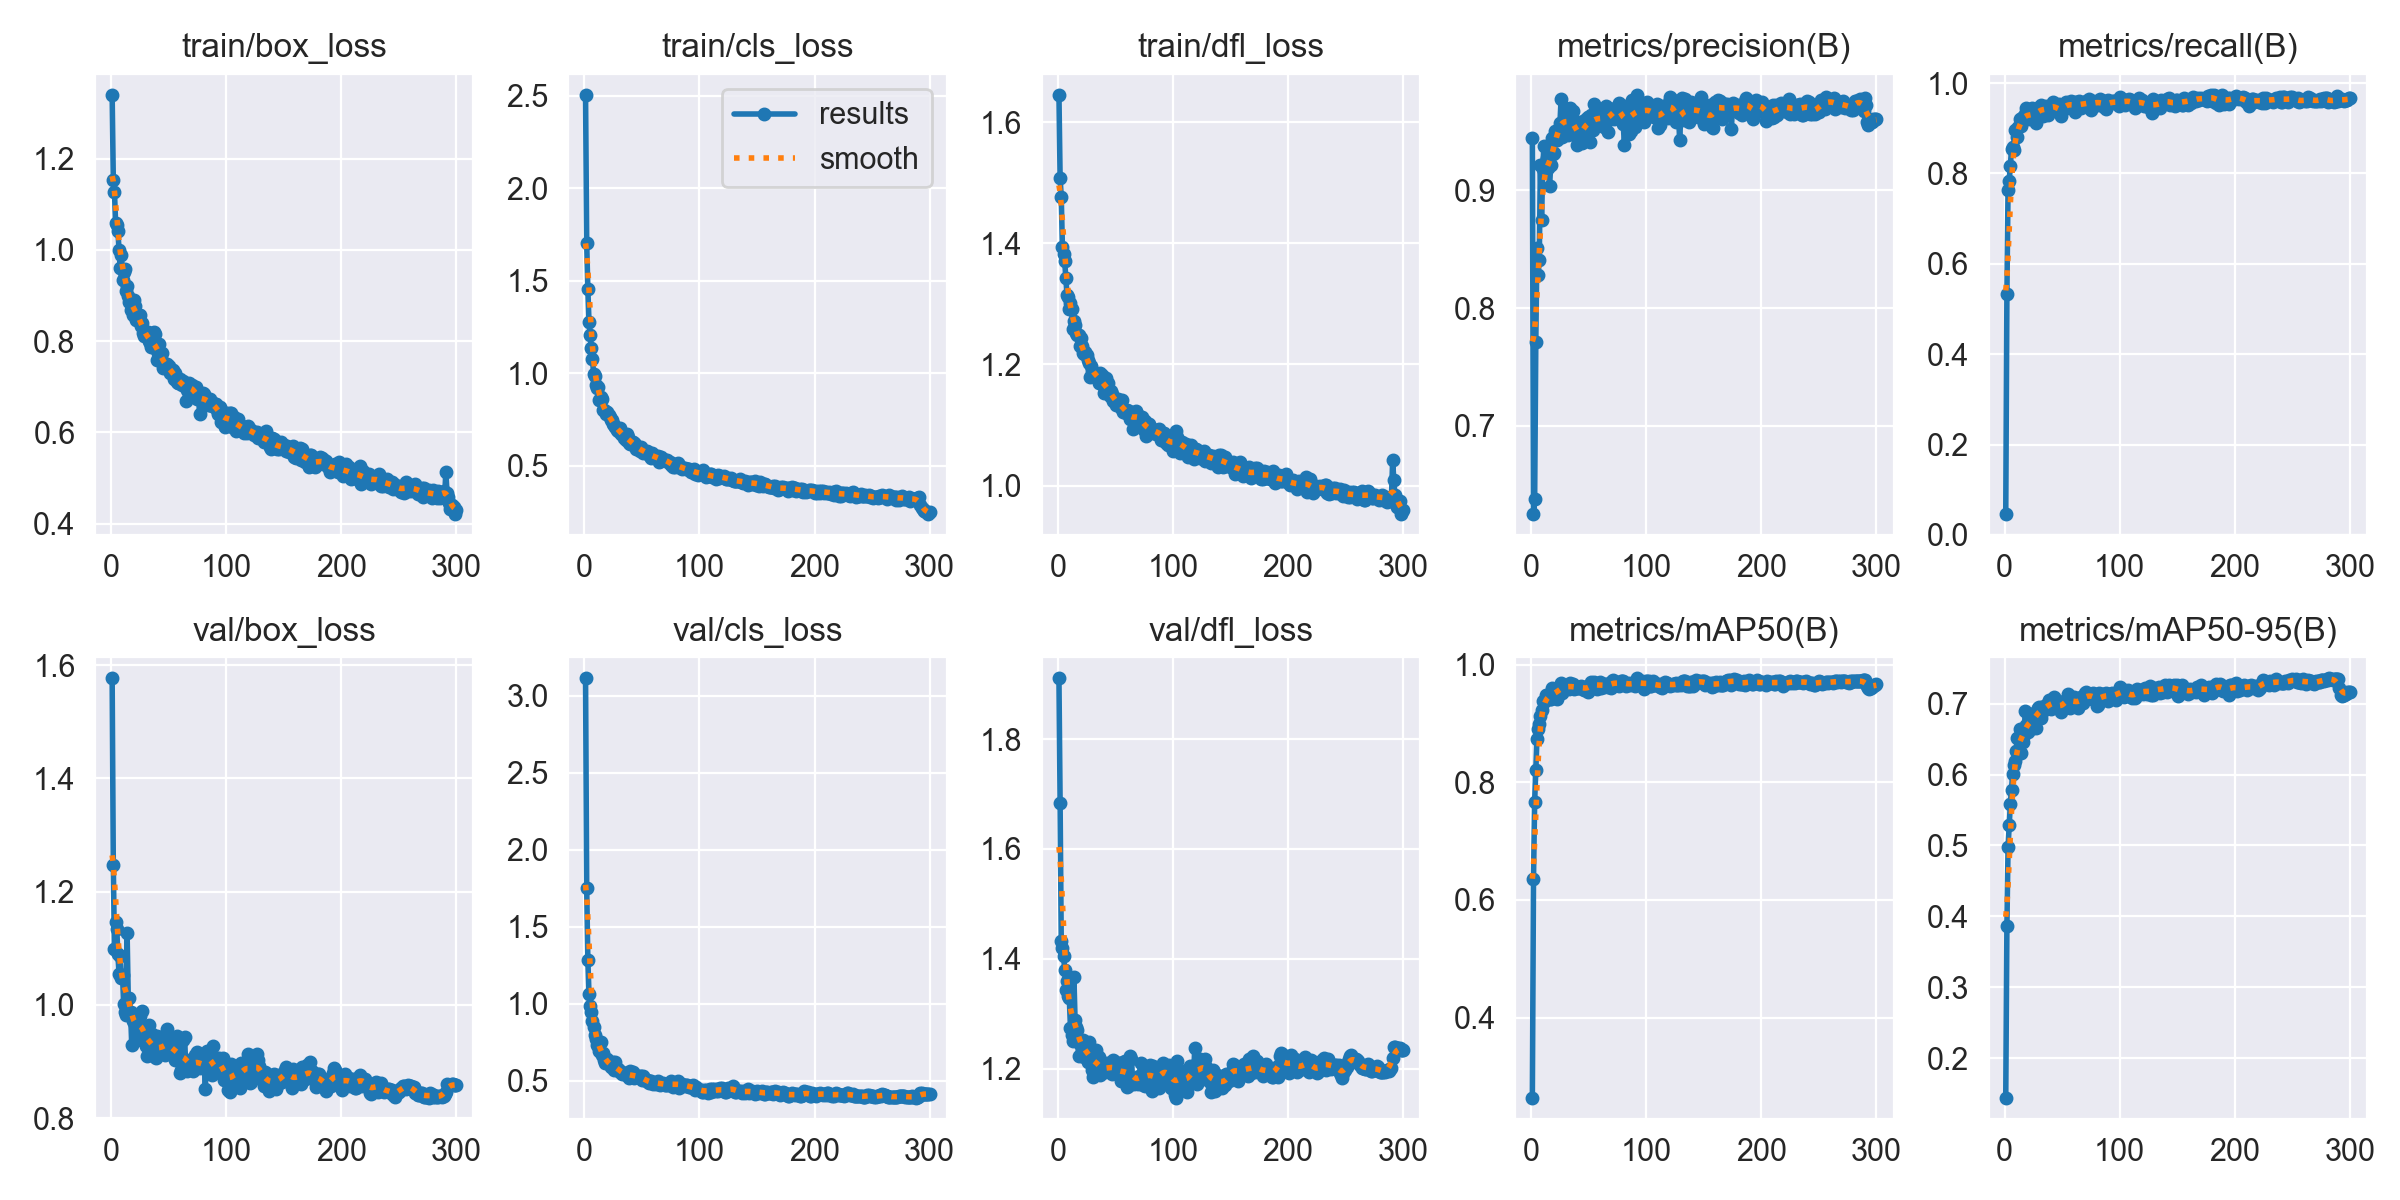

Values plotted in this chart, from the file beside it:
epoch, time, train/box_loss, train/cls_loss, train/dfl_loss, metrics/precision(B), metrics/recall(B), metrics/mAP50(B), metrics/mAP50-95(B), val/box_loss, val/cls_loss, val/dfl_loss, lr/pg0, lr/pg1, lr/pg2
1, 12.31, 1.34, 2.505, 1.645, 0.944, 0.04615, 0.2642, 0.1444, 1.577, 3.113, 1.911, 0.06709, 3.29457e-05, 3.29457e-05
2, 20.74, 1.154, 1.703, 1.508, 0.625, 0.5322, 0.6356, 0.3864, 1.248, 1.747, 1.684, 0.03379, 6.60603e-05, 6.60603e-05
3, 29.03, 1.128, 1.456, 1.477, 0.6378, 0.7637, 0.767, 0.4973, 1.098, 1.284, 1.432, 0.0004866, 9.8955e-05, 9.8955e-05
4, 37.12, 1.06, 1.278, 1.395, 0.7714, 0.7843, 0.8207, 0.5293, 1.146, 1.062, 1.419, 9.901e-05, 9.901e-05, 9.901e-05
5, 45.26, 1.054, 1.205, 1.382, 0.8506, 0.8172, 0.8738, 0.5591, 1.135, 0.9839, 1.406, 9.868e-05, 9.868e-05, 9.868e-05
6, 53.36, 1.041, 1.135, 1.37, 0.8283, 0.8541, 0.8911, 0.5788, 1.089, 0.9434, 1.38, 9.835e-05, 9.835e-05, 9.835e-05
7, 61.46, 1, 1.078, 1.342, 0.8404, 0.8582, 0.8994, 0.6004, 1.054, 0.889, 1.343, 9.802e-05, 9.802e-05, 9.802e-05
8, 69.54, 0.9601, 0.9994, 1.314, 0.9216, 0.8518, 0.9122, 0.614, 1.086, 0.8462, 1.359, 9.769e-05, 9.769e-05, 9.769e-05
9, 77.67, 0.9895, 0.9863, 1.312, 0.8745, 0.8953, 0.9236, 0.6193, 1.048, 0.7987, 1.333, 9.736e-05, 9.736e-05, 9.736e-05
10, 85.73, 0.9346, 0.9376, 1.292, 0.9177, 0.8952, 0.9383, 0.6327, 1.052, 0.7677, 1.328, 9.703e-05, 9.703e-05, 9.703e-05
11, 93.89, 0.9518, 0.9199, 1.302, 0.9372, 0.88, 0.9371, 0.6515, 1.002, 0.7325, 1.275, 9.67e-05, 9.67e-05, 9.67e-05
12, 102, 0.9591, 0.927, 1.291, 0.9168, 0.9032, 0.9391, 0.6516, 0.9875, 0.7274, 1.261, 9.637e-05, 9.637e-05, 9.637e-05
13, 110.1, 0.909, 0.8538, 1.258, 0.9236, 0.9206, 0.9477, 0.6636, 0.9829, 0.6928, 1.251, 9.604e-05, 9.604e-05, 9.604e-05
14, 118.2, 0.9206, 0.8725, 1.271, 0.9278, 0.9046, 0.9483, 0.6306, 1.126, 0.7491, 1.367, 9.571e-05, 9.571e-05, 9.571e-05
15, 126.2, 0.8993, 0.8613, 1.264, 0.9185, 0.9222, 0.9447, 0.649, 1.012, 0.6678, 1.289, 9.538e-05, 9.538e-05, 9.538e-05
16, 134.4, 0.8866, 0.8042, 1.251, 0.904, 0.9256, 0.9418, 0.6464, 1.013, 0.68, 1.275, 9.505e-05, 9.505e-05, 9.505e-05
17, 142.5, 0.8684, 0.8023, 1.249, 0.9218, 0.9231, 0.9419, 0.6552, 0.9882, 0.6361, 1.27, 9.472e-05, 9.472e-05, 9.472e-05
18, 150.6, 0.8841, 0.7994, 1.249, 0.9447, 0.9318, 0.9598, 0.6904, 0.93, 0.6161, 1.223, 9.439e-05, 9.439e-05, 9.439e-05
19, 158.8, 0.8578, 0.7807, 1.23, 0.9305, 0.9452, 0.9514, 0.6702, 0.9714, 0.6325, 1.245, 9.406e-05, 9.406e-05, 9.406e-05
20, 166.9, 0.8899, 0.7935, 1.243, 0.9315, 0.9253, 0.9456, 0.6604, 0.9814, 0.637, 1.247, 9.373e-05, 9.373e-05, 9.373e-05
21, 175, 0.877, 0.7767, 1.23, 0.9504, 0.9195, 0.9592, 0.6795, 0.9641, 0.6053, 1.247, 9.34e-05, 9.34e-05, 9.34e-05
22, 183.2, 0.847, 0.7669, 1.218, 0.943, 0.9236, 0.9411, 0.6662, 0.9609, 0.605, 1.252, 9.307e-05, 9.307e-05, 9.307e-05
23, 191.2, 0.8558, 0.7505, 1.217, 0.9479, 0.9326, 0.9572, 0.686, 0.9386, 0.5857, 1.221, 9.274e-05, 9.274e-05, 9.274e-05
24, 199.3, 0.8575, 0.7496, 1.221, 0.952, 0.9443, 0.9563, 0.6764, 0.9804, 0.5913, 1.23, 9.241e-05, 9.241e-05, 9.241e-05
25, 207.4, 0.8571, 0.7254, 1.215, 0.9572, 0.932, 0.956, 0.666, 0.9807, 0.6214, 1.238, 9.208e-05, 9.208e-05, 9.208e-05
26, 215.5, 0.833, 0.7205, 1.207, 0.9778, 0.9254, 0.9686, 0.6867, 0.947, 0.5677, 1.212, 9.175e-05, 9.175e-05, 9.175e-05
27, 223.5, 0.841, 0.7124, 1.202, 0.9448, 0.9112, 0.9521, 0.666, 0.9898, 0.6216, 1.248, 9.142e-05, 9.142e-05, 9.142e-05
28, 231.6, 0.8176, 0.696, 1.179, 0.9467, 0.9455, 0.9658, 0.6898, 0.9581, 0.5716, 1.215, 9.109e-05, 9.109e-05, 9.109e-05
29, 239.7, 0.8109, 0.6872, 1.197, 0.9694, 0.9373, 0.9641, 0.6939, 0.9579, 0.5767, 1.235, 9.076e-05, 9.076e-05, 9.076e-05
30, 247.7, 0.8135, 0.6934, 1.189, 0.9647, 0.9377, 0.9639, 0.6948, 0.927, 0.5715, 1.198, 9.043e-05, 9.043e-05, 9.043e-05
31, 255.8, 0.8158, 0.7027, 1.187, 0.9604, 0.9445, 0.9611, 0.6941, 0.91, 0.5558, 1.186, 9.01e-05, 9.01e-05, 9.01e-05
32, 263.9, 0.8197, 0.6715, 1.182, 0.9466, 0.9512, 0.9618, 0.6805, 0.9382, 0.5558, 1.226, 8.977e-05, 8.977e-05, 8.977e-05
33, 272, 0.8006, 0.6762, 1.186, 0.9536, 0.9273, 0.959, 0.6901, 0.9641, 0.5413, 1.235, 8.944e-05, 8.944e-05, 8.944e-05
34, 280.2, 0.7969, 0.6507, 1.18, 0.9701, 0.9478, 0.9687, 0.6962, 0.9305, 0.549, 1.212, 8.911e-05, 8.911e-05, 8.911e-05
35, 288.3, 0.788, 0.6634, 1.178, 0.9545, 0.9398, 0.9597, 0.6941, 0.9275, 0.5482, 1.195, 8.878e-05, 8.878e-05, 8.878e-05
36, 296.4, 0.7888, 0.6407, 1.169, 0.9676, 0.9483, 0.9674, 0.6932, 0.9486, 0.5359, 1.221, 8.845e-05, 8.845e-05, 8.845e-05
37, 304.7, 0.8206, 0.671, 1.185, 0.9535, 0.9424, 0.9584, 0.6941, 0.9103, 0.5417, 1.189, 8.812e-05, 8.812e-05, 8.812e-05
38, 312.9, 0.8167, 0.6589, 1.182, 0.9591, 0.9298, 0.9618, 0.7008, 0.9081, 0.5396, 1.196, 8.779e-05, 8.779e-05, 8.779e-05
39, 321, 0.7825, 0.624, 1.166, 0.9533, 0.9466, 0.9624, 0.7049, 0.9067, 0.5134, 1.196, 8.746e-05, 8.746e-05, 8.746e-05
40, 329.1, 0.7593, 0.6196, 1.153, 0.9384, 0.9497, 0.9603, 0.6922, 0.945, 0.5596, 1.205, 8.713e-05, 8.713e-05, 8.713e-05
41, 337.3, 0.7736, 0.6321, 1.159, 0.9434, 0.951, 0.9601, 0.7008, 0.9244, 0.5266, 1.194, 8.68e-05, 8.68e-05, 8.68e-05
42, 345.5, 0.793, 0.63, 1.178, 0.946, 0.9575, 0.9597, 0.6985, 0.9312, 0.5533, 1.205, 8.647e-05, 8.647e-05, 8.647e-05
43, 353.6, 0.767, 0.6256, 1.159, 0.9522, 0.9514, 0.9633, 0.7089, 0.9254, 0.5185, 1.211, 8.614e-05, 8.614e-05, 8.614e-05
44, 361.8, 0.7748, 0.6183, 1.169, 0.9399, 0.9451, 0.9626, 0.7068, 0.9152, 0.5322, 1.197, 8.581e-05, 8.581e-05, 8.581e-05
45, 370, 0.7421, 0.5893, 1.147, 0.9591, 0.9446, 0.9588, 0.6998, 0.9162, 0.5252, 1.197, 8.548e-05, 8.548e-05, 8.548e-05
46, 378, 0.7515, 0.5973, 1.156, 0.9466, 0.9401, 0.9574, 0.6952, 0.9357, 0.5312, 1.206, 8.515e-05, 8.515e-05, 8.515e-05
47, 386.3, 0.75, 0.5945, 1.151, 0.956, 0.9531, 0.9616, 0.6978, 0.9116, 0.525, 1.19, 8.482e-05, 8.482e-05, 8.482e-05
48, 394.4, 0.7407, 0.5836, 1.14, 0.9605, 0.933, 0.9612, 0.6924, 0.9483, 0.5299, 1.215, 8.449e-05, 8.449e-05, 8.449e-05
49, 402.5, 0.7508, 0.6022, 1.144, 0.9624, 0.927, 0.9538, 0.6876, 0.9573, 0.5265, 1.215, 8.416e-05, 8.416e-05, 8.416e-05
50, 410.7, 0.7461, 0.5872, 1.138, 0.9623, 0.9413, 0.9572, 0.6958, 0.9156, 0.505, 1.199, 8.383e-05, 8.383e-05, 8.383e-05
51, 418.9, 0.7307, 0.5709, 1.132, 0.9407, 0.9414, 0.9605, 0.7011, 0.9164, 0.5304, 1.194, 8.35e-05, 8.35e-05, 8.35e-05
52, 427, 0.7364, 0.5791, 1.142, 0.9639, 0.9516, 0.9695, 0.7039, 0.9368, 0.5011, 1.193, 8.317e-05, 8.317e-05, 8.317e-05
53, 435.2, 0.7377, 0.5749, 1.139, 0.9576, 0.958, 0.9693, 0.7006, 0.925, 0.5077, 1.21, 8.284e-05, 8.284e-05, 8.284e-05
54, 443.3, 0.7361, 0.5824, 1.133, 0.9511, 0.952, 0.9653, 0.706, 0.9119, 0.5011, 1.188, 8.251e-05, 8.251e-05, 8.251e-05
55, 451.4, 0.7176, 0.5741, 1.128, 0.9732, 0.9473, 0.9697, 0.7142, 0.9181, 0.4874, 1.178, 8.218e-05, 8.218e-05, 8.218e-05
56, 459.7, 0.7307, 0.5598, 1.141, 0.9605, 0.9557, 0.965, 0.7102, 0.9033, 0.4836, 1.186, 8.185e-05, 8.185e-05, 8.185e-05
57, 467.8, 0.71, 0.5514, 1.121, 0.9595, 0.9488, 0.9582, 0.6932, 0.9456, 0.4971, 1.212, 8.152e-05, 8.152e-05, 8.152e-05
58, 475.8, 0.7075, 0.5436, 1.122, 0.9574, 0.9611, 0.9669, 0.7048, 0.9304, 0.4963, 1.213, 8.119e-05, 8.119e-05, 8.119e-05
59, 483.9, 0.7086, 0.5692, 1.119, 0.9586, 0.9504, 0.9666, 0.7, 0.9165, 0.4864, 1.209, 8.086e-05, 8.086e-05, 8.086e-05
60, 492, 0.7174, 0.5537, 1.125, 0.9633, 0.9574, 0.9696, 0.7096, 0.8793, 0.4788, 1.168, 8.053e-05, 8.053e-05, 8.053e-05
... 240 more rows
